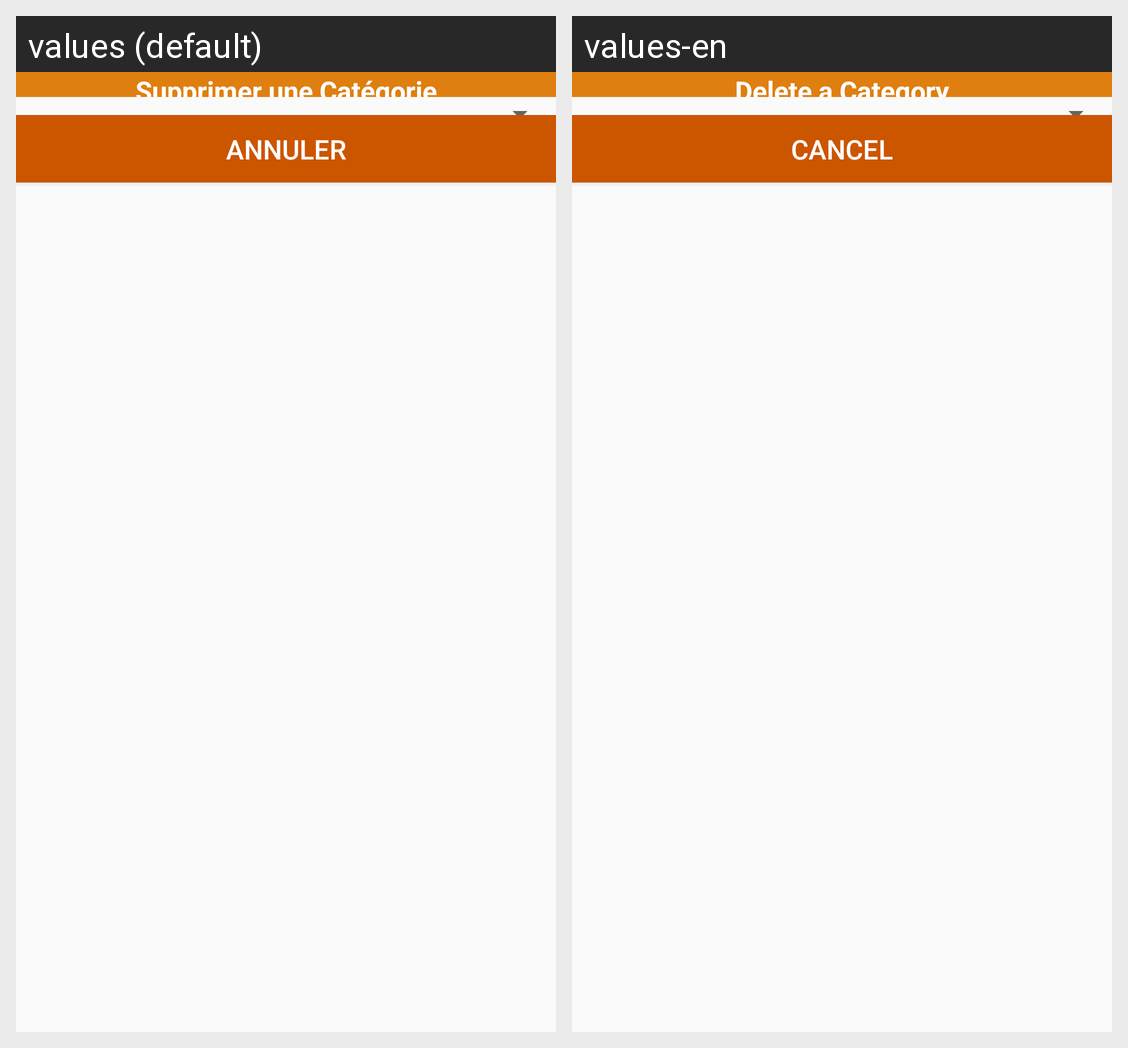

Here is an Android app screen in its default locale and in the app's own translations. Write out the translated-string differences for the strings that appear on this screen.
Android screen res/layout/activity_spinner_cat_supress.xml rendered under 2 locales, left to right: values (default), values-en. Device: Nexus 5 (rendered at 1080×1920; each locale shown at half size, 540×960, under a caption strip naming it); theme AppTheme.
Strings drawn on this screen, with the default value and each locale's value (text and hints the layout hard-codes, and strings that could not be matched under every locale, appear in the picture but are not listed):

supp_une_cat
  values: Supprimer une Catégorie
  values-en: Delete a Category

adhesionAnnuler
  values: Annuler
  values-en: Cancel
